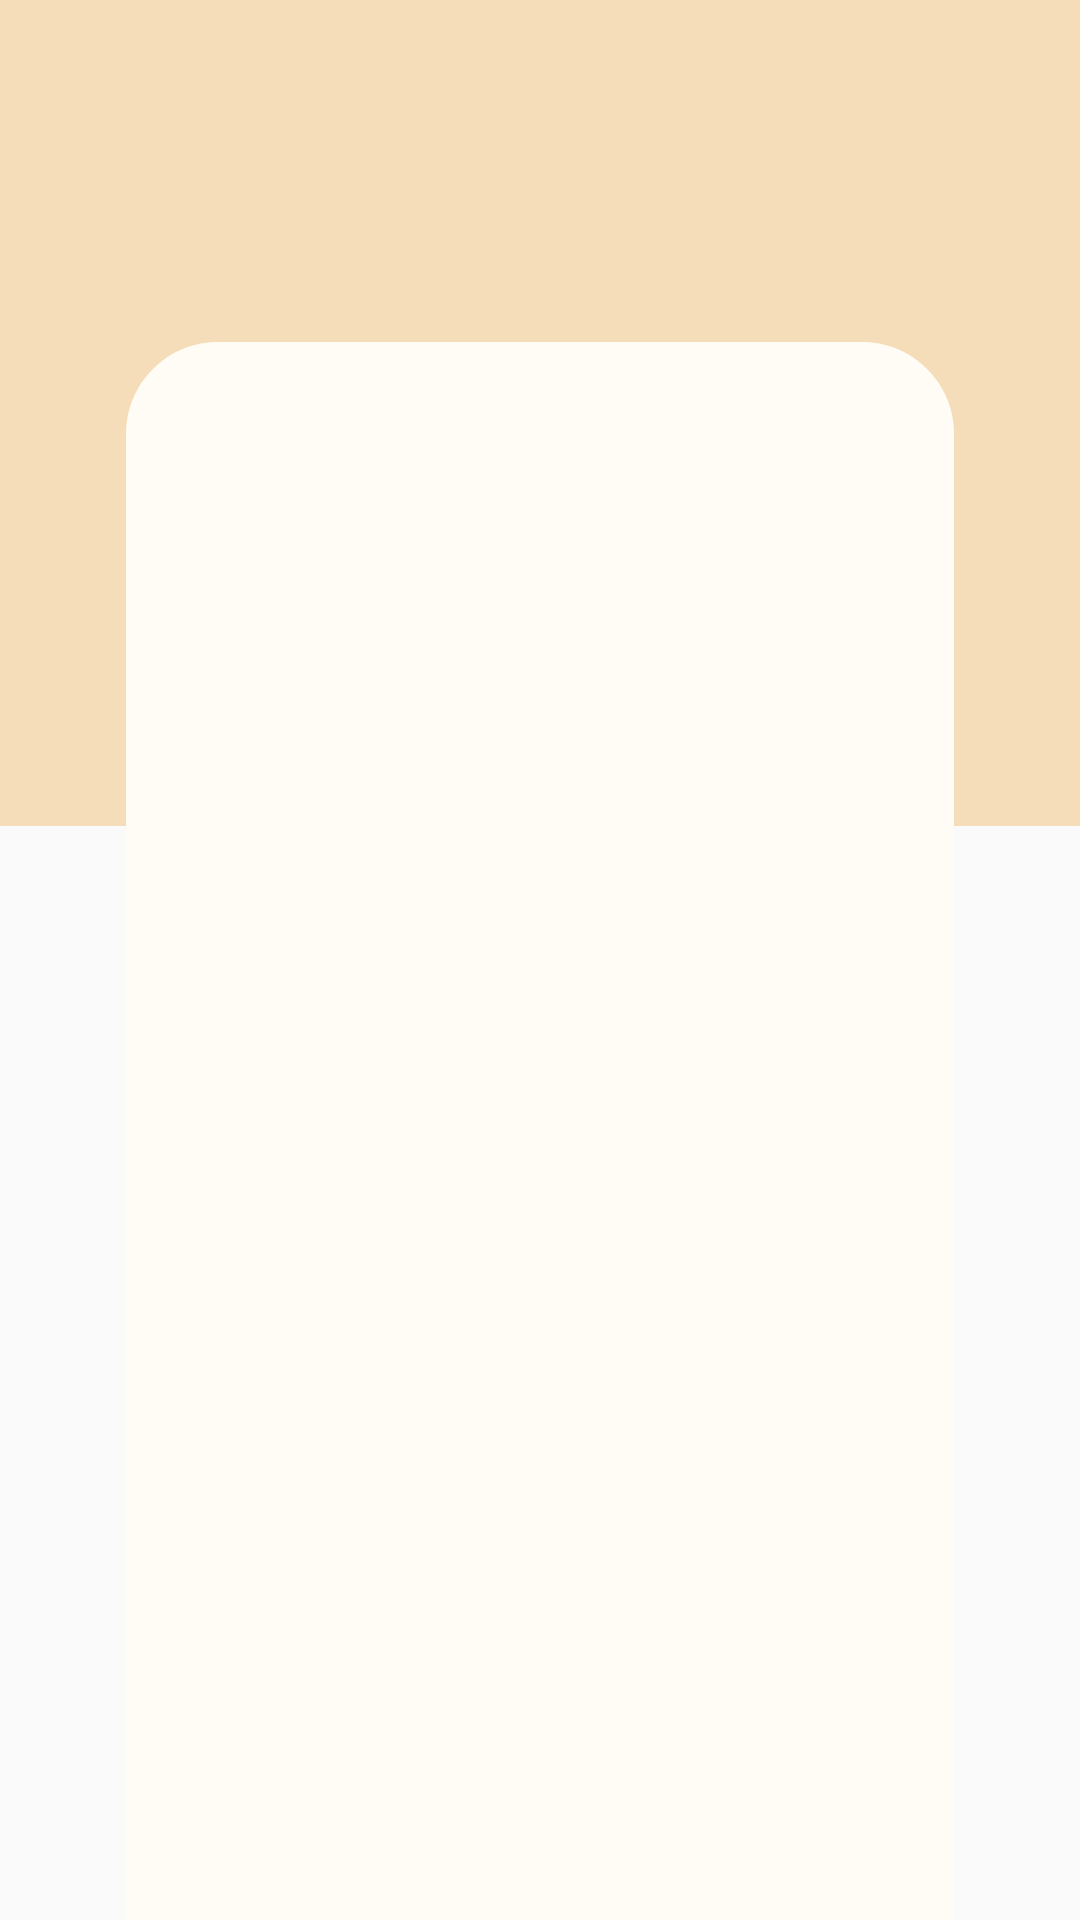

Write the Android layout XML for this screen, with the resource values it uses.
<!-- AndroidManifest.xml: application theme Theme.AppCompat.Light.NoActionBar -->
<!-- res/layout/activity_dashboard.xml -->
<?xml version="1.0" encoding="utf-8"?>
<RelativeLayout
    xmlns:android="http://schemas.android.com/apk/res/android"
    xmlns:app="http://schemas.android.com/apk/res-auto"
    xmlns:tools="http://schemas.android.com/tools"
    android:id="@+id/main"
    android:layout_width="match_parent"
    android:layout_height="match_parent"
    tools:context=".Dashboard">

    
    <ImageView
        android:id="@+id/toolbar_image"
        android:layout_width="match_parent"
        android:layout_height="360dp"
        android:layout_marginTop="-50dp"
        android:layout_alignParentTop="true"
        android:gravity="center"
        app:srcCompat="@drawable/toopbar" />



    
    <ImageView
        android:id="@+id/white_image"
        android:layout_width="660dp"
        android:layout_height="770dp"
        android:layout_marginTop="114dp"
        app:srcCompat="@drawable/white" />

    <FrameLayout
        android:id="@+id/dashboard_framelayout"
        android:layout_width="match_parent"
        android:layout_height="match_parent"/>

</RelativeLayout>
<!-- resources referenced by this layout -->
<resources>
  <!-- drawable toopbar (drawable) -->
  <vector xmlns:android="http://schemas.android.com/apk/res/android"
      android:width="360dp"
      android:height="290dp"
      android:viewportWidth="360"
      android:viewportHeight="290">
    <path
        android:pathData="M0,0H360V290H0V0Z"
        android:fillColor="#F5DDB9"/>
  </vector>
  <!-- drawable white (drawable) -->
  <vector xmlns:android="http://schemas.android.com/apk/res/android"
      android:width="360dp"
      android:height="686dp"
      android:viewportWidth="360"
      android:viewportHeight="686">
    <path
        android:pathData="M0,40C0,17.91 17.91,0 40,0H320C342.09,0 360,17.91 360,40V686H0V40Z"
        android:fillColor="#FFFCF6"/>
  </vector>
</resources>
